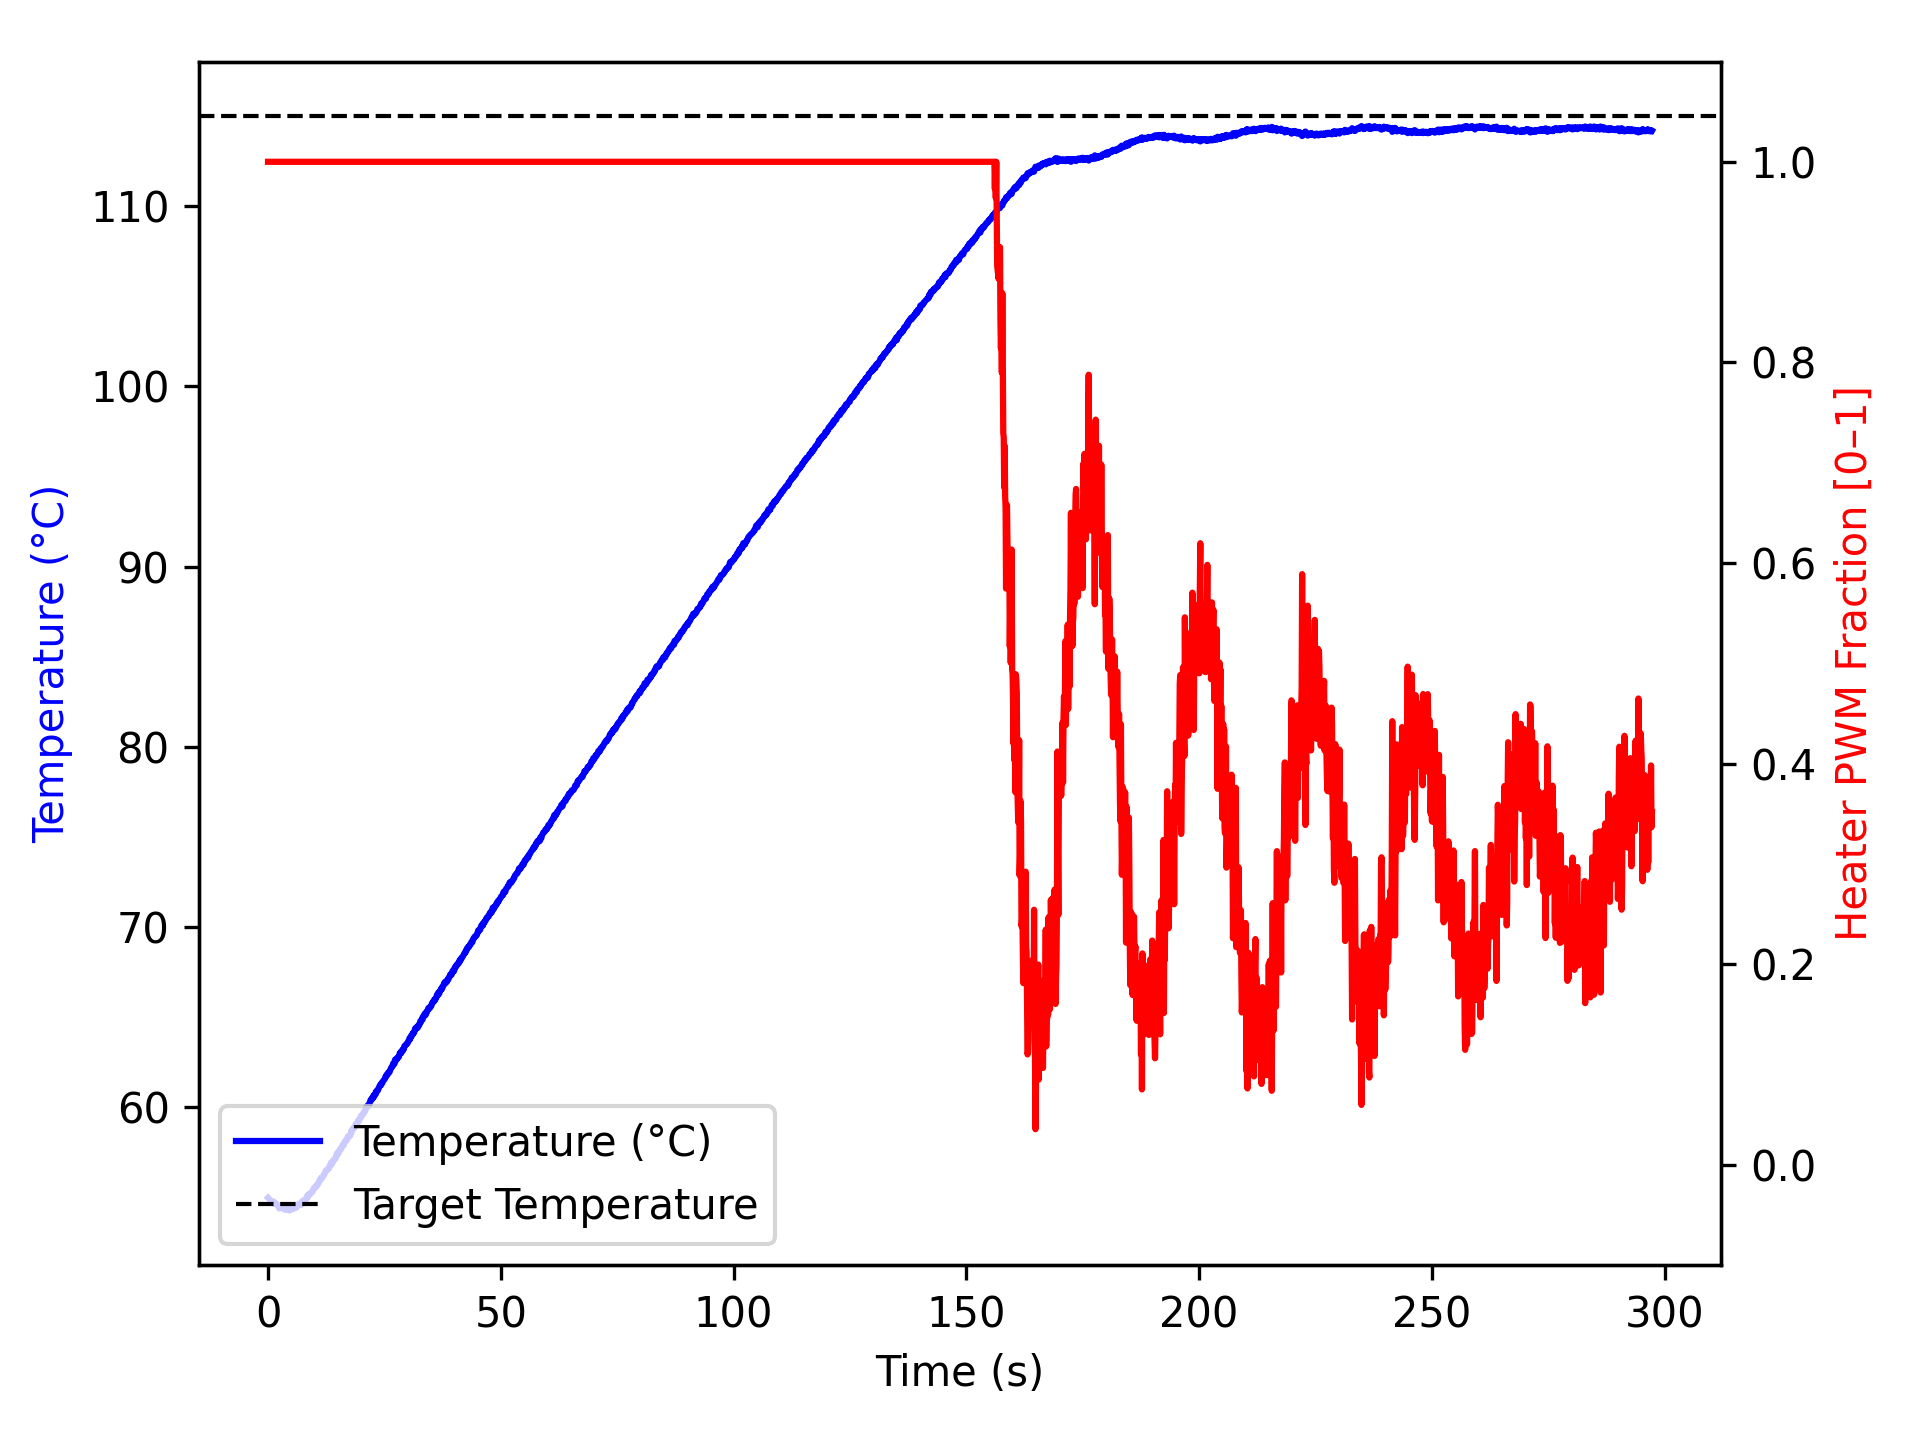

The data file committed next to this chart (first rows):
time_ms, temperature, heater
2, 54.98, 1.0
1104, 54.68, 1.0
1205, 54.77, 1.0
1305, 54.7, 1.0
1405, 54.63, 1.0
1505, 54.68, 1.0
1605, 54.66, 1.0
1705, 54.65, 1.0
1806, 54.62, 1.0
1906, 54.61, 1.0
2006, 54.59, 1.0
2107, 54.55, 1.0
2207, 54.52, 1.0
2307, 54.48, 1.0
2408, 54.38, 1.0
2508, 54.45, 1.0
2608, 54.47, 1.0
2708, 54.45, 1.0
2808, 54.48, 1.0
2908, 54.45, 1.0
3008, 54.41, 1.0
3108, 54.45, 1.0
3208, 54.4, 1.0
3308, 54.38, 1.0
3408, 54.37, 1.0
3508, 54.34, 1.0
3608, 54.4, 1.0
3708, 54.4, 1.0
3808, 54.32, 1.0
3908, 54.4, 1.0
4008, 54.32, 1.0
4108, 54.36, 1.0
4208, 54.38, 1.0
4309, 54.4, 1.0
4411, 54.4, 1.0
4511, 54.32, 1.0
4611, 54.27, 1.0
4712, 54.34, 1.0
4813, 54.38, 1.0
4914, 54.37, 1.0
5015, 54.4, 1.0
5116, 54.34, 1.0
5217, 54.43, 1.0
5317, 54.37, 1.0
5417, 54.36, 1.0
5518, 54.4, 1.0
5618, 54.4, 1.0
5718, 54.45, 1.0
5819, 54.45, 1.0
5919, 54.45, 1.0
6019, 54.43, 1.0
6120, 54.52, 1.0
6220, 54.48, 1.0
6320, 54.56, 1.0
6420, 54.57, 1.0
6520, 54.57, 1.0
6620, 54.65, 1.0
6720, 54.59, 1.0
6820, 54.59, 1.0
6920, 54.66, 1.0
... 2,894 more rows
